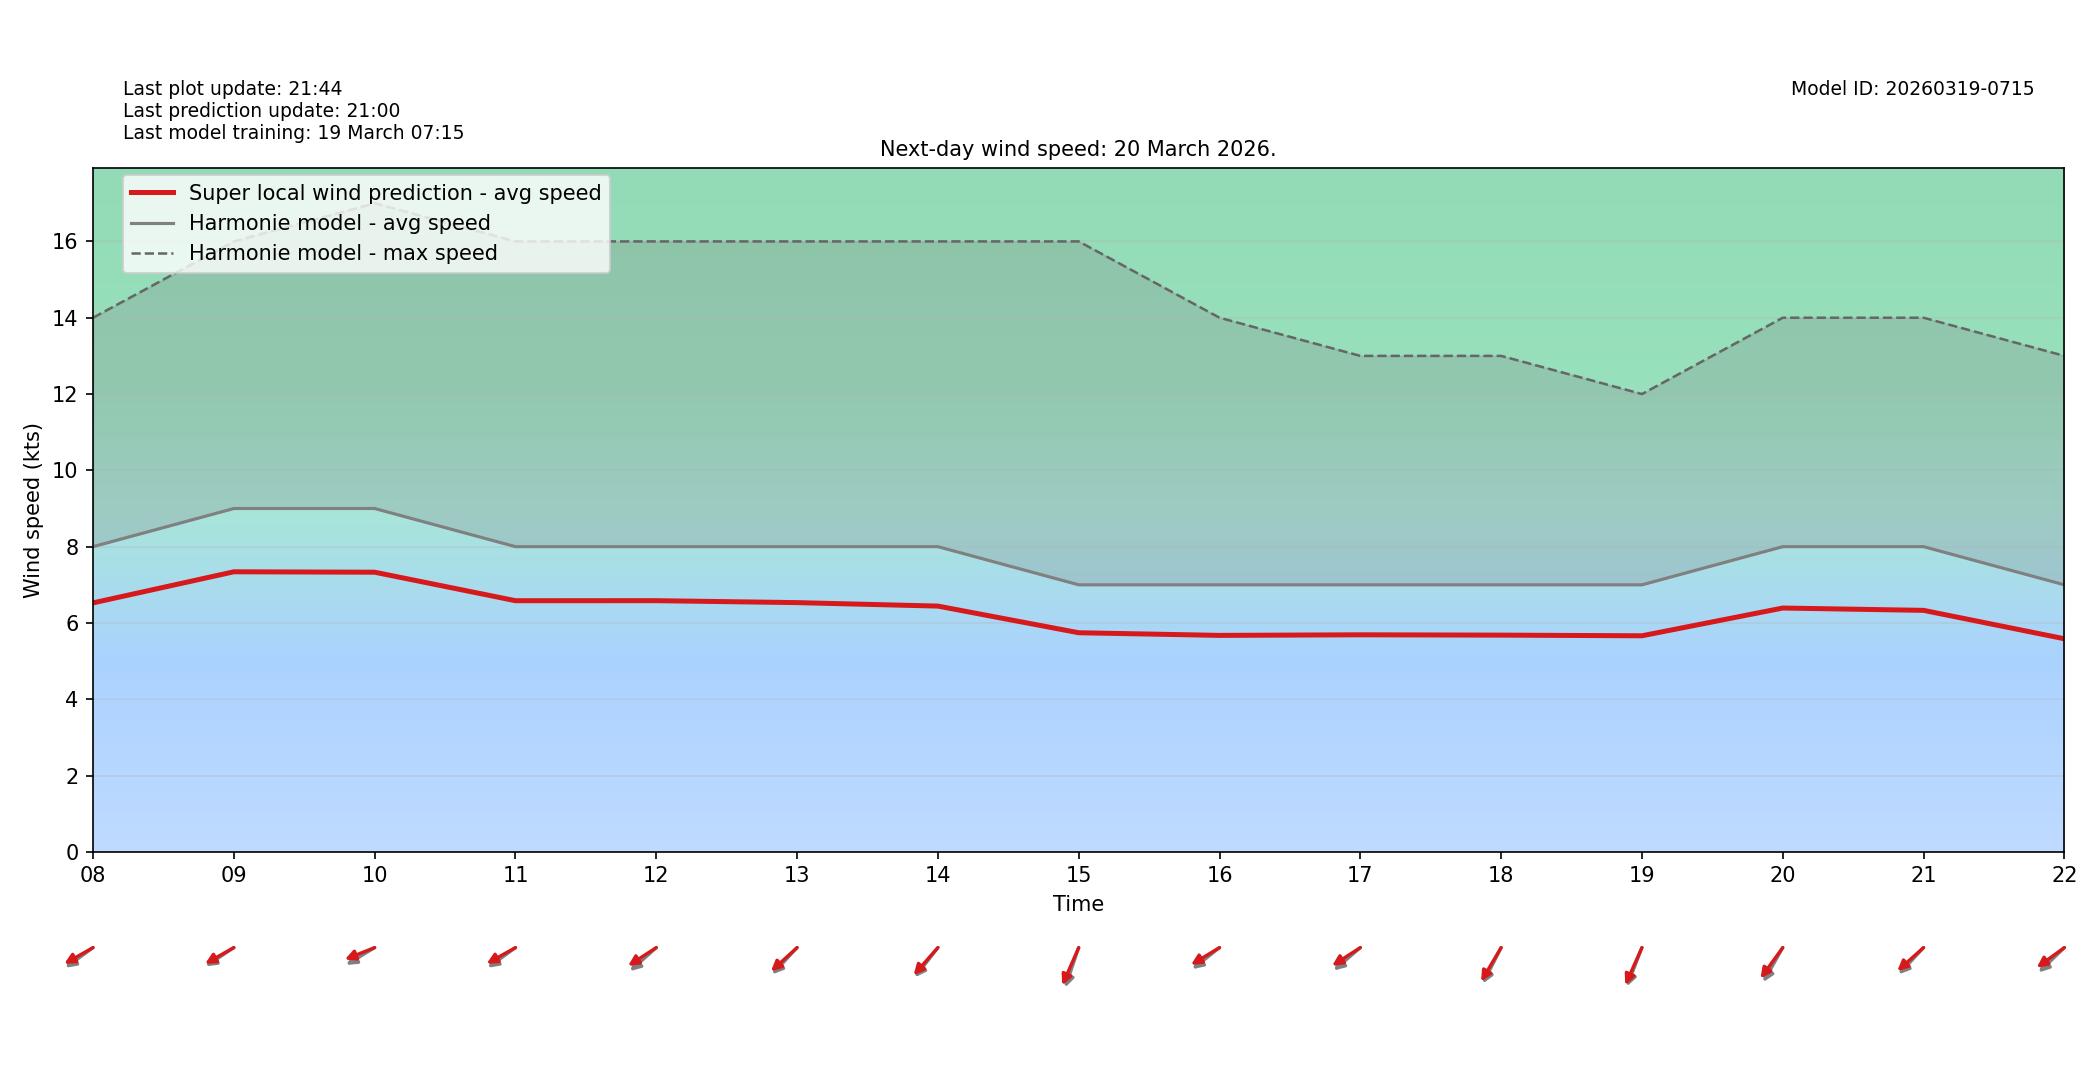

Source data for this figure (header and first rows):
target_time_utc, hour_utc, forecast_wind_speed, lstm_pred_wind_speed, delta_speed_lstm_minus_forecast, forecast_wind_dir_deg, lstm_pred_wind_dir_deg, delta_dir_lstm_minus_forecast
2026-03-20T00:00:00Z, 00, 7.0, 5.455, -1.545, 45.0, 51.08, 6.08
2026-03-20T01:00:00Z, 01, 6.0, 4.682, -1.318, 55.0, 59.44, 4.441
2026-03-20T02:00:00Z, 02, 6.0, 4.789, -1.211, 47.0, 51.62, 4.617
2026-03-20T03:00:00Z, 03, 5.0, 4.018, -0.982, 58.0, 62.54, 4.538
2026-03-20T04:00:00Z, 04, 6.0, 4.85, -1.15, 43.0, 47.82, 4.815
2026-03-20T05:00:00Z, 05, 7.0, 5.603, -1.397, 49.0, 53.25, 4.253
2026-03-20T06:00:00Z, 06, 6.0, 4.768, -1.232, 48.0, 54.13, 6.129
2026-03-20T07:00:00Z, 07, 8.0, 6.346, -1.654, 50.0, 53.8, 3.796
2026-03-20T08:00:00Z, 08, 8.0, 6.526, -1.474, 63.0, 68.45, 5.451
2026-03-20T09:00:00Z, 09, 9.0, 7.341, -1.659, 65.0, 68.52, 3.516
2026-03-20T10:00:00Z, 10, 9.0, 7.33, -1.67, 67.0, 74.47, 7.474
2026-03-20T11:00:00Z, 11, 8.0, 6.584, -1.416, 63.0, 68.71, 5.71
2026-03-20T12:00:00Z, 12, 8.0, 6.584, -1.416, 58.0, 65.68, 7.679
2026-03-20T13:00:00Z, 13, 8.0, 6.533, -1.467, 53.0, 57.61, 4.612
2026-03-20T14:00:00Z, 14, 8.0, 6.442, -1.558, 48.0, 51.62, 3.622
2026-03-20T15:00:00Z, 15, 7.0, 5.744, -1.256, 26.0, 32.07, 6.07
2026-03-20T16:00:00Z, 16, 7.0, 5.675, -1.325, 61.0, 67.17, 6.168
2026-03-20T17:00:00Z, 17, 7.0, 5.69, -1.31, 59.0, 65.8, 6.802
2026-03-20T18:00:00Z, 18, 7.0, 5.681, -1.319, 36.0, 40.34, 4.338
2026-03-20T19:00:00Z, 19, 7.0, 5.664, -1.336, 29.0, 32.58, 3.58
2026-03-20T20:00:00Z, 20, 8.0, 6.391, -1.609, 39.0, 46.02, 7.021
2026-03-20T21:00:00Z, 21, 8.0, 6.331, -1.669, 53.0, 58.1, 5.096
2026-03-20T22:00:00Z, 22, 7.0, 5.586, -1.414, 56.0, 63.18, 7.184
2026-03-20T23:00:00Z, 23, 6.0, 4.796, -1.204, 56.0, 61.34, 5.343
